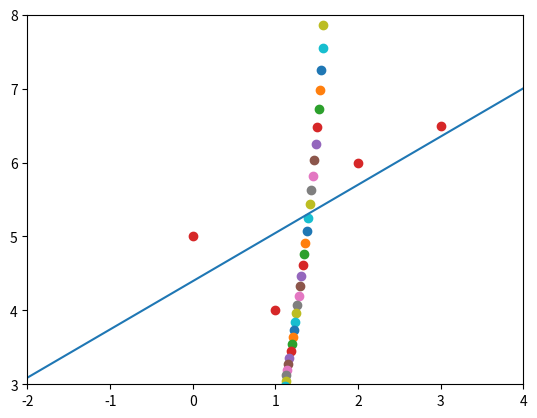

Source code (Python):
# -*- coding: utf-8 -*-
"""
Editor Spyder

Este é um arquivo de script temporário.
"""

import numpy as np
import matplotlib.pyplot as plt

print('\n \n=============================================================================')
print('            GRADIENT DESCENT TEST: LINEAR REGRESSION')
print('  Make the linear regression by the equation y = A·x + B')
print('using the gradient descent algorithm')
print('============================================================================= \n \n')


# =============================================================================
# 
# =============================================================================

# y = x + 4
# A = 1 ;  B = 4
# data_x = [0, 1, 2, 3]
# data_y = [4, 5, 6, 7]
# learning_rate = 0.01
# step_limit_a, step_limit_b = 0.0001, 0.0001


data_x = [0, 1, 2, 3]
data_y = [5, 4, 6, 6.5]
learning_rate = 0.01
step_limit_a, step_limit_b = 0.0001, 0.0001


####start by making only for the intercep parameter and for knewn values



# =============================================================================
# Sum of squared residuals: delta = SUM (observed_value - predicted_value)²
# =============================================================================
# observed_value = data_y[i]
# predicted_value = y(x) = x + B
####we'll use that delta_sum calculation a lot...
def delta_sum(slope, intercept, data_on_x, data_on_y):
    aux = []
    for i in range ( len(data_x) ):
        aux.append(   ( data_on_y[i] - (slope*data_on_x[i] + intercept) )**2   )
    # print(delta)
    delta_sum = sum(aux)
    # print(delta_sum)
    return(delta_sum)



# =============================================================================
# Gradient function: take the partial derivatives of the delta-sum function
# =============================================================================
# delta-sum(b) = SUM [  data_on_y[i] - (slope*data_on_x[i] + intercept) )**2  ]
# take the derivative with respect to the parameters
# gradient_delta-sum = ( -2*SUM{ data_on_x[i] * [data_on_y[i] - (slope*data_on_x[i] + intercept)] },
#                        -2*SUM{                data_on_y[i] - (slope*data_on_x[i] + intercept) }
def gradient_delta_sum(slope, intercept, data_on_x, data_on_y):
    aux = [  [], []  ]
    for i in range ( len(data_on_x) ):
        aux[0].append(  data_on_x[i]*( data_on_y[i] - (slope*data_on_x[i] + intercept) )  )
        aux[1].append(                   data_on_y[i] - (slope*data_on_x[i] + intercept)  )
    gradient_delta_sum = [ -2*sum(aux[0]), -2*sum(aux[1]) ]
    return(gradient_delta_sum)



# =============================================================================
# Step size (depends on the value of the gradient)
# =============================================================================
def size_of_the_step(delta_slope):
    size_of_the_step = delta_slope*learning_rate
    #the learning_rate variable is globally defined previously
    return(size_of_the_step)








# =============================================================================
# Initial values
# =============================================================================
A = 0.1
B = 1
step_size = [ size_of_the_step(  gradient_delta_sum(A, B, data_x, data_y)[0]  ),
              size_of_the_step(  gradient_delta_sum(A, B, data_x, data_y)[1]  ) ]
# print(step_size, '\n')


# if (  step_size[0] < 0 or step_size[1] < 0 ):
#     print( 'NEGATIVE VALUES DETECTED!!! \n step_size = {}'.format(step_size) )

# =============================================================================
# 'While loop' to run over step_size and the intercept value
# =============================================================================
counter = 0
# print( abs(step_size) > 0.001 ) 
while (   ( abs(step_size[0]) > step_limit_a or abs(step_size[1]) > step_limit_b )  and  counter < 1000   ):
    print(step_size, counter, A, B)
    # print( abs(step_size[0]), abs(step_size[1]) )
    
    
    step_size = [ size_of_the_step(  gradient_delta_sum(A, B, data_x, data_y)[0]  ),
                  size_of_the_step(  gradient_delta_sum(A, B, data_x, data_y)[1]  ) ]
    # A -= step_size[0]
    # B -= step_size[1]
    if abs(step_size[0]) > step_limit_a:
        A = A - step_size[0]              
    if abs(step_size[1]) > step_limit_b:
        B = B - step_size[1]
    counter += 1

    
    plt.scatter( A, delta_sum(A,B,data_x,data_y) )
    
# print(counter)

plt.show()

# =============================================================================
# Results
# =============================================================================
if counter >= 1000:
    print( 'WE FINISHED AFTER TOO MANY ATTEMPTS! I GIVE UP!!! \n Here is your result: A = {}, B = {}'.format(A, B) )
elif ( abs(step_size[0]) <= -0.1 or abs(step_size[1]) <= -0.1 ):
    print( 'SUCCES!!! (hope). \n Here is your result: A = {}, B = {}. \n Found after {} attempts.'.format(A, B, counter) )


print('\n', A,B)
    




# =============================================================================
# Plot
# =============================================================================

plt.scatter(data_x, data_y)

x = np.array(range(-100,100))
y = A*x + B
plt.plot(x, y)

plt.axis([-2,4,3,8])
plt.show()



####by now, the limit values are the most important part, and the number of iterations as well
